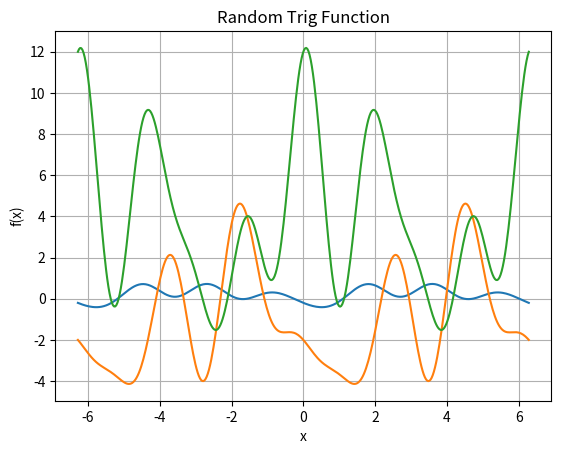

Reproduce this figure in Python.
import sympy as sp
import numpy as np
import matplotlib.pyplot as plt

class Melody:
    def __init__ (self, scale=1, n=5, coeff_range=(-3,3)):
        self.f = self.generate_trig(n, coeff_range) * scale

    def generate_trig(self, n, coeff_range):
        """
        Generate a random sinusoidal shape of melody.
        """
        x = sp.Symbol('x')
        a0 = np.random.randint(*coeff_range)
        a = np.random.randint(*coeff_range, n)
        b = np.random.randint(*coeff_range, n)
        expr = a0 + sum(a[k]*sp.cos((k+1)*x) + b[k]*sp.sin((k+1)*x) for k in range(n))
        return sp.simplify(expr)
    
    def shift_right(self, shift_val=1):
        """
        Shift self.f right or left.
        """
        x = sp.Symbol('x')
        if self.f is not None:
            self.f = self.f.subs(x, x - shift_val)

    def shift_up(self, shift_val=1):
        """
        Shift self.f up or down.
        """
        if self.f is not None:
            self.f = self.f + shift_val

    def plot_function(self):
        """
        Plot function just to visualize.
        """
        x_vals = np.linspace(-2*np.pi, 2*np.pi, 400)
        f_lambdified = sp.lambdify(sp.Symbol('x'), self.f, modules=['numpy'])
        y_vals = f_lambdified(x_vals)

        plt.plot(x_vals, y_vals)
        plt.xlabel('x')
        plt.ylabel('f(x)')
        plt.title('Random Trig Function')
        plt.grid(True)

    def __repr__(self):
        return f"f(x) = {self.f}"


m = Melody(0.1, 4)
m.plot_function()
n = Melody(1, 4)
n.plot_function()
o = Melody(-1, 4)
o.shift_up(2)
o.plot_function()
plt.show()
